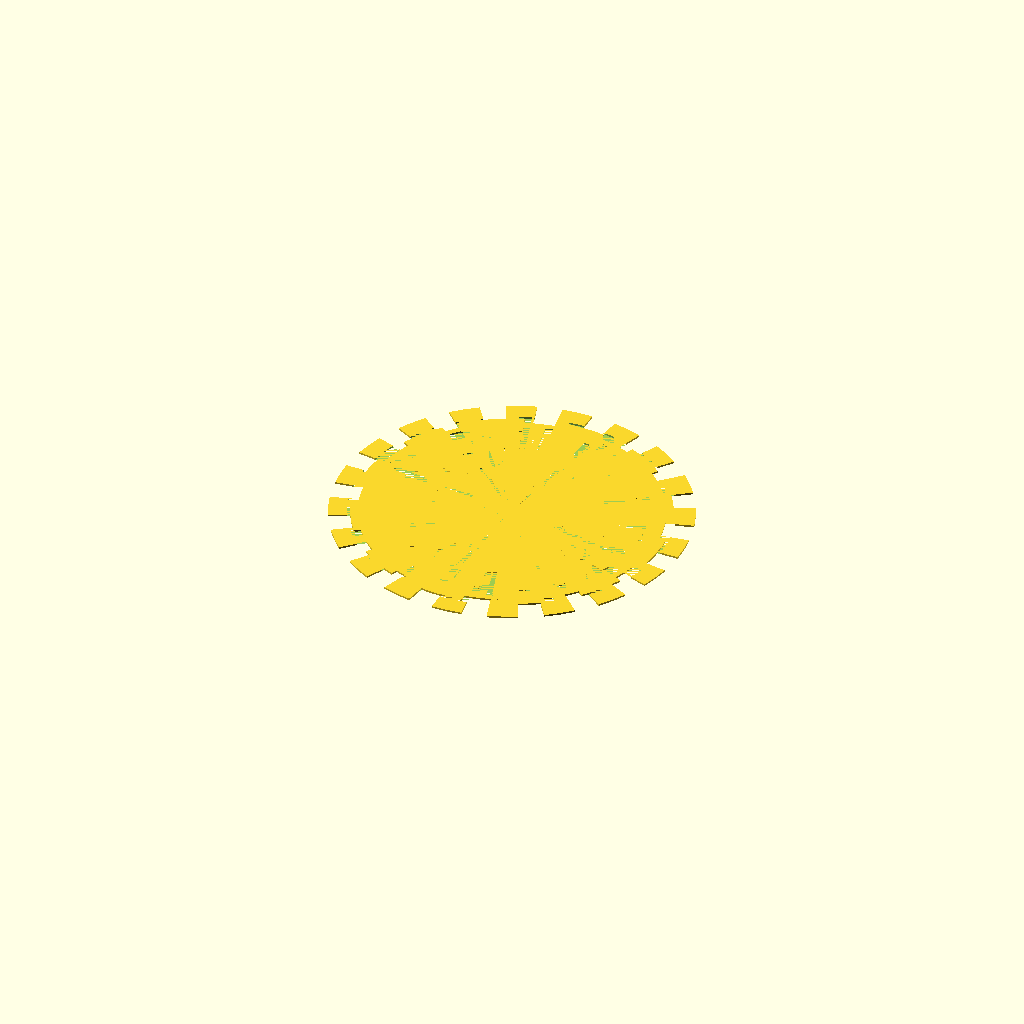
Cell 1 — every parameter at its default value.
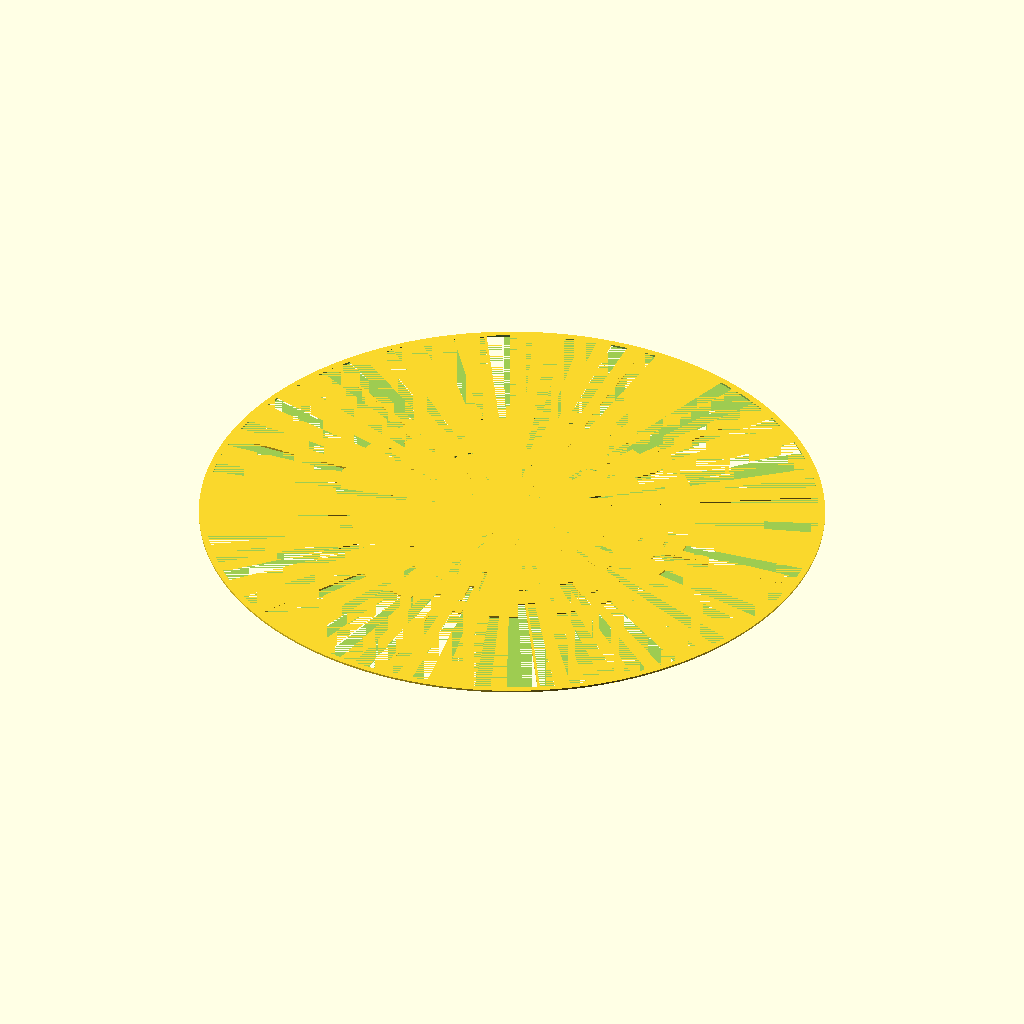
Cell 2 — D set to 400, the other parameters unchanged.
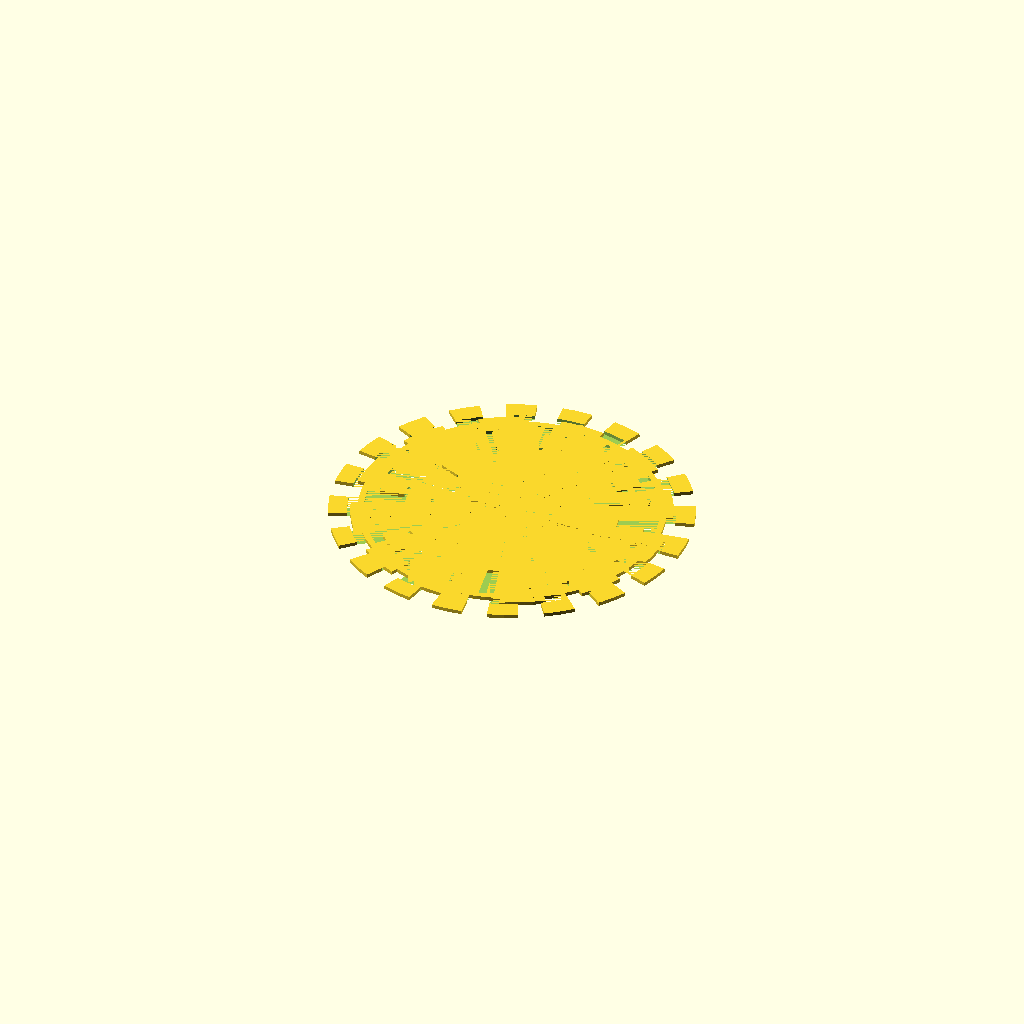
Cell 3 — H set to 2.4, the other parameters unchanged.
One fixed orthographic camera (rotation 55°, 0°, 25°; colour scheme Cornfield) for every cell.
The OpenSCAD source (models/art/mandala_wall_art_overlay.scad):
// Geometric Mandala Wall Art — DUAL COLOR
// File 2/2: Mandala pattern overlay (Color 2 — bold accent PLA)
// Sits in pocket of mandala_wall_art_base.scad, 0.4mm proud
// P2S AMS: assign accent filament (gold, red, teal, etc.)

D       = 200;
H       = 1.2;    // Overlay height (0.8 in pocket + 0.4 proud)
WALL_T  = 2.5;
R       = D/2 - WALL_T;

RINGS   = 6;
PETALS  = 12;

module petal(r_in, r_out, angle_w) {
    intersection() {
        difference() {
            cylinder(r = r_out, h = H, $fn = 80);
            cylinder(r = r_in,  h = H, $fn = 80);
        }
        rotate([0, 0, -angle_w/2])
            linear_extrude(H)
                polygon([[0,0],
                         [r_out*2*cos( angle_w/2), r_out*2*sin( angle_w/2)],
                         [r_out*2*cos(-angle_w/2), r_out*2*sin(-angle_w/2)]]);
    }
}

module ring_of_petals(r_in, r_out, n, rot_offset) {
    for (i = [0 : n-1])
        rotate([0, 0, i * 360/n + rot_offset])
            petal(r_in, r_out, 360/n * 0.55);
}

union() {
    // Center rosette
    cylinder(d = 18, h = H, $fn = 6);

    // Radiating rings — alternating petal patterns
    ring_of_petals(10,  30,  6,  0);
    ring_of_petals(32,  50,  12, 15);
    ring_of_petals(52,  68,  8,  22);
    ring_of_petals(70,  86,  16, 11);
    ring_of_petals(88,  102, 12, 7);
    ring_of_petals(104, 116, 20, 9);

    // Outer border ring
    difference() {
        cylinder(r = R,     h = H, $fn = 120);
        cylinder(r = R - 4, h = H, $fn = 120);
    }

    // Spoke lines connecting rings
    for (i = [0 : PETALS - 1])
        rotate([0, 0, i * 360/PETALS])
            translate([14, -0.8, 0])
                cube([R - 18, 1.6, H]);
}
Customizer parameters (derived from the source; name, type, default, range or options):
D: number, default 200
H: number, default 1.2
WALL_T: number, default 2.5
RINGS: number, default 6
PETALS: number, default 12
